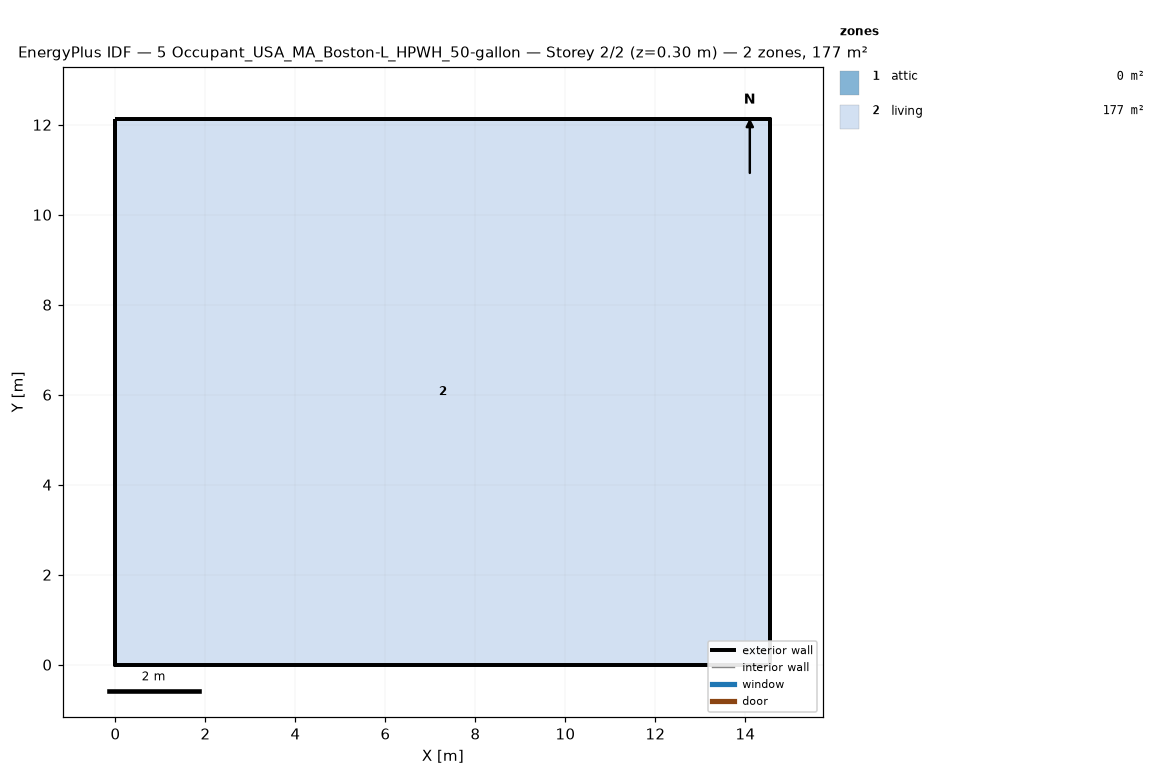
=== STOREY PLAN SPEC (per zone: floor XY polygon, exterior-wall plan segments, windows/doors) ===
zone 1: attic  (0.0 m²)
  exterior wall: (14.55, 0.00) – (14.55, 12.13) – (14.55, 6.06)  [18.2 m]
  exterior wall: (0.00, 12.13) – (0.00, 0.00) – (0.00, 6.06)  [18.2 m]
zone 2: living  (176.5 m²)
  floor: (0.00, 0.00) (0.00, 12.13) (14.55, 12.13) (14.55, 0.00)
  exterior wall: (0.00, 0.00) – (14.55, 0.00)  [14.6 m]
  exterior wall: (14.55, 0.00) – (14.55, 12.13)  [12.1 m]
  exterior wall: (14.55, 12.13) – (0.00, 12.13)  [14.6 m]
  exterior wall: (0.00, 12.13) – (0.00, 0.00)  [12.1 m]

=== DERIVED (storey summary) ===
Building: 5 Occupant_USA_MA_Boston-L_HPWH_50-gallon
Storey: 2 of 2  (floor level z = 0.30 m)
Storey gross floor area: 176.5 m²
Zones on this storey: 2
  - attic: floor 0.0 m²; exterior wall 36.4 m (24.5 m²); WWR 0.0%
  - living: floor 176.5 m²; exterior wall 53.4 m (146.4 m²); WWR 0.0%
Zone adjacency: (none detected)